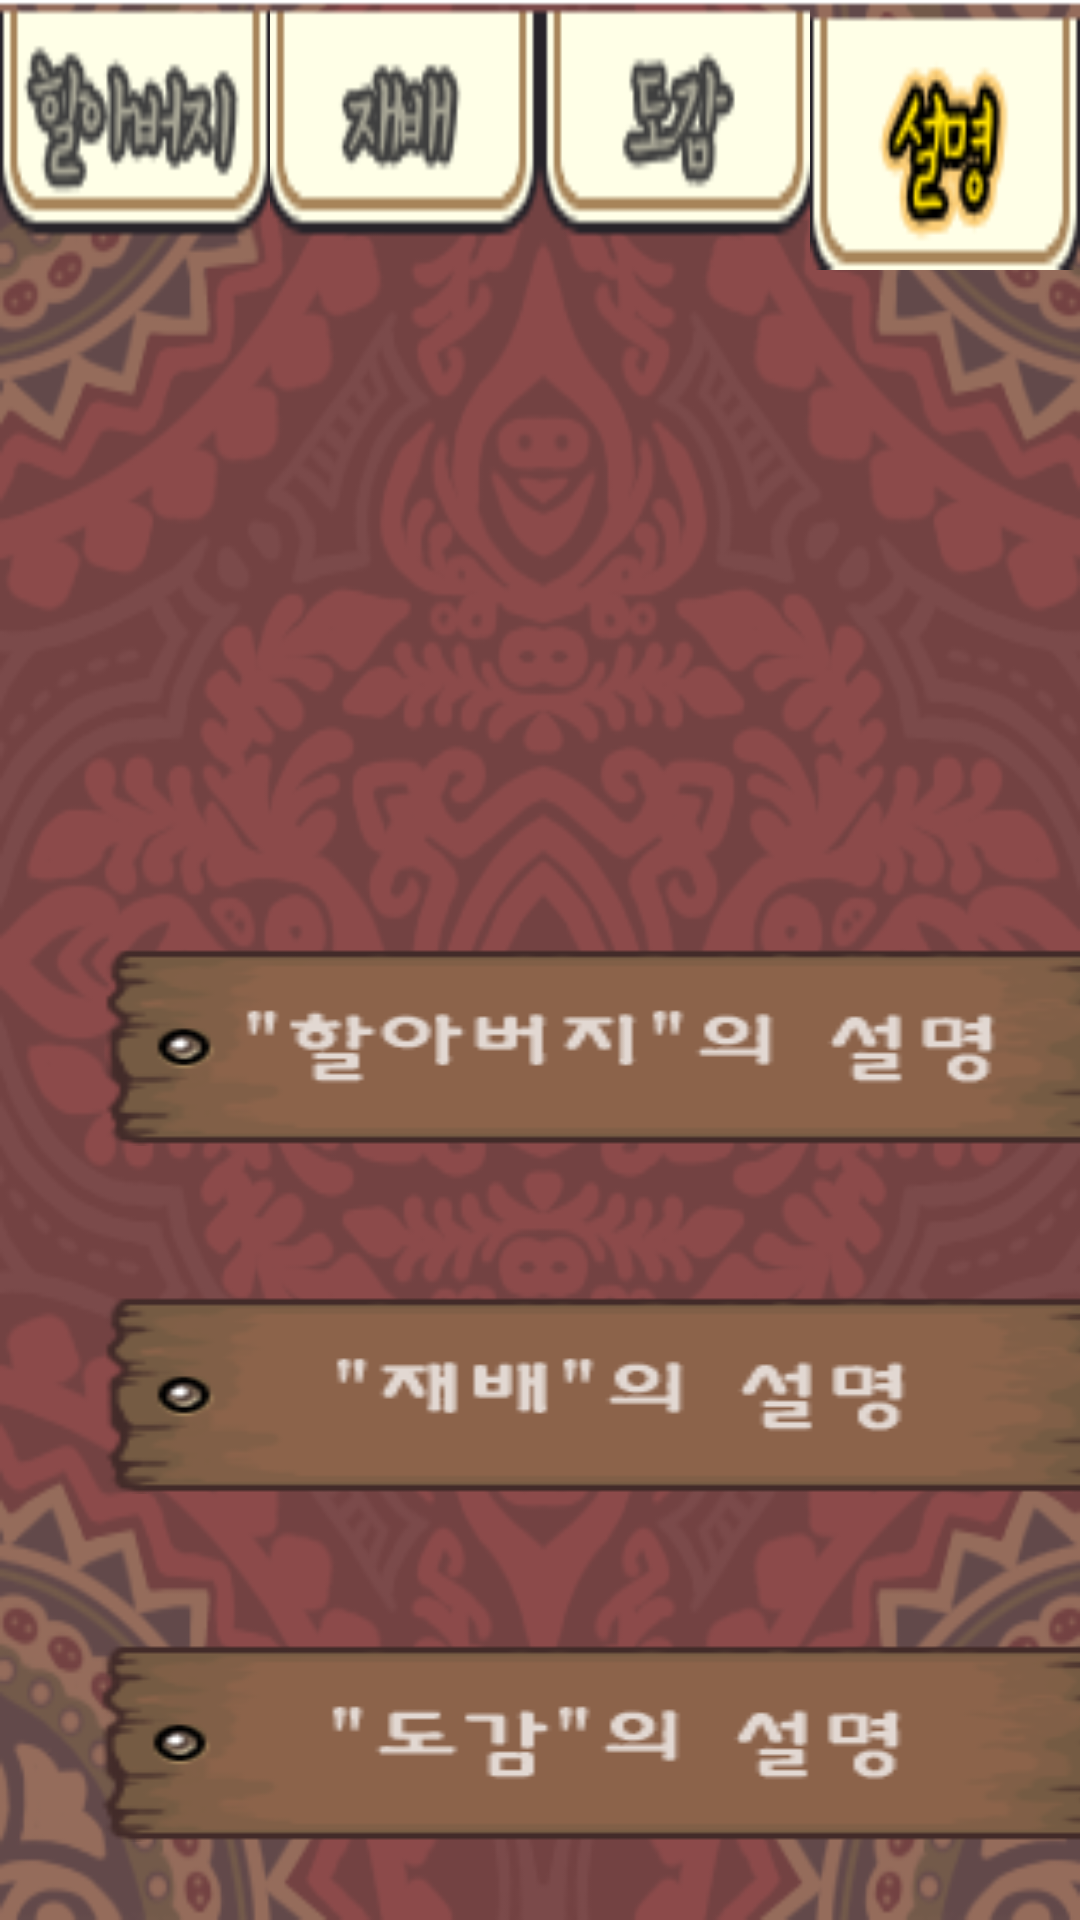

Here is an Android app screen rendered from its layout file. Give the layout XML and the strings, colors and styles it references.
<!-- AndroidManifest.xml: application theme Theme.Nameko -->
<!-- res/layout/activity_explain.xml -->
<?xml version="1.0" encoding="utf-8"?>
<LinearLayout xmlns:android="http://schemas.android.com/apk/res/android"
    xmlns:app="http://schemas.android.com/apk/res-auto"
    xmlns:tools="http://schemas.android.com/tools"
    android:layout_width="match_parent"
    android:layout_height="match_parent"
    android:background="@drawable/image_background_explain"
    android:orientation="vertical"
    tools:context=".ExplainActivity">

    <LinearLayout
        android:layout_width="match_parent"
        android:layout_height="wrap_content"
        android:orientation="horizontal">

        <ImageView
            android:id="@+id/menuGrandpaImage"
            android:contentDescription="@string/image_button"
            android:layout_width="wrap_content"
            android:layout_height="80dp"
            android:layout_weight="1"
            android:scaleType="fitXY"
            app:srcCompat="@drawable/image_menu_grandpa" />

        <ImageView
            android:id="@+id/menuFarmSelectedImage"
            android:contentDescription="@string/image_button"
            android:layout_width="wrap_content"
            android:layout_height="80dp"
            android:layout_weight="1"
            android:scaleType="fitXY"
            app:srcCompat="@drawable/image_menu_grow" />

        <ImageView
            android:id="@+id/menuBookImage"
            android:contentDescription="@string/image_button"
            android:layout_width="wrap_content"
            android:layout_height="80dp"
            android:layout_weight="1"
            android:scaleType="fitXY"
            app:srcCompat="@drawable/image_menu_book" />

        <ImageView
            android:id="@+id/menuExplainSelectedImage"
            android:contentDescription="@string/image"
            android:layout_width="wrap_content"
            android:layout_height="90dp"
            android:layout_weight="1"
            android:scaleType="fitXY"
            app:srcCompat="@drawable/image_menu_explain_selected" />

    </LinearLayout>

    <LinearLayout
        android:layout_width="350dp"
        android:layout_height="600dp"
        android:layout_marginStart="30dp"
        android:layout_marginLeft="30dp"
        android:layout_marginTop="100dp"
        android:gravity="center"
        android:orientation="vertical">

        <ImageView
            android:id="@+id/imageView27"
            android:layout_width="match_parent"
            android:layout_height="wrap_content"
            android:layout_marginBottom="50dp"
            android:scaleType="fitXY"
            app:srcCompat="@drawable/image_category_granpa" />

        <ImageView
            android:id="@+id/imageView29"
            android:layout_width="match_parent"
            android:layout_height="wrap_content"
            android:layout_marginBottom="50dp"
            android:scaleType="fitXY"
            app:srcCompat="@drawable/image_category_grow" />

        <ImageView
            android:id="@+id/imageView17"
            android:layout_width="match_parent"
            android:layout_height="wrap_content"
            android:layout_marginBottom="50dp"
            android:scaleType="fitXY"
            app:srcCompat="@drawable/image_category_book" />
    </LinearLayout>

</LinearLayout>
<!-- resources referenced by this layout -->
<resources>
  <!-- drawable image_background_explain: png bitmap (drawable, 103608 bytes) -->
  <!-- drawable image_category_book: png bitmap (drawable, 8476 bytes) -->
  <!-- drawable image_category_granpa: png bitmap (drawable, 8927 bytes) -->
  <!-- drawable image_category_grow: png bitmap (drawable, 8520 bytes) -->
  <!-- drawable image_menu_book: png bitmap (drawable, 1902 bytes) -->
  <!-- drawable image_menu_explain_selected: png bitmap (drawable, 2407 bytes) -->
  <!-- drawable image_menu_grandpa: png bitmap (drawable, 2652 bytes) -->
  <!-- drawable image_menu_grow: png bitmap (drawable, 1854 bytes) -->
  <string name="image">image</string>
  <string name="image_button">image_button</string>
  <style name="Theme.Nameko" parent="Theme.MaterialComponents.DayNight.DarkActionBar">
          
          <item name="colorPrimary">@color/purple_500</item>
          <item name="colorPrimaryVariant">@color/purple_700</item>
          <item name="colorOnPrimary">@color/white</item>
          
          <item name="colorSecondary">@color/teal_200</item>
          <item name="colorSecondaryVariant">@color/teal_700</item>
          <item name="colorOnSecondary">@color/black</item>
          
          <item name="android:statusBarColor" tools:targetApi="l">?attr/colorPrimaryVariant</item>
          
      </style>
  <!-- not gathered from this repository: default colours our renderer supplied (Android Studio template values) -->
  <color name="purple_500">#FF6200EE</color>
  <color name="purple_700">#FF3700B3</color>
  <color name="teal_200">#FF03DAC5</color>
  <color name="teal_700">#FF018786</color>
  <color name="black">#FF000000</color>
  <color name="white">#FFFFFFFF</color>
</resources>
